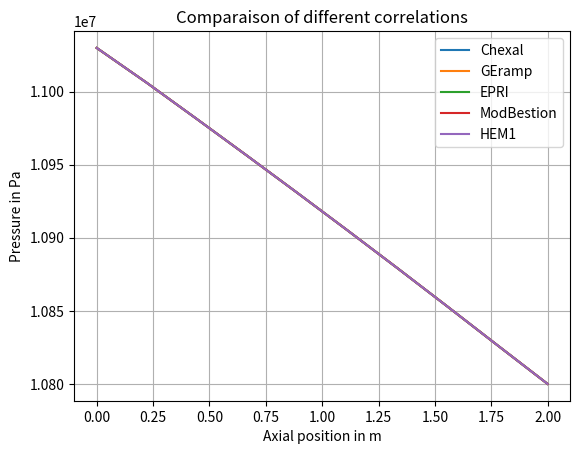

Reproduce this figure in Python. (Note: this script raises an exception after producing the figure.)
import numpy as np 
import matplotlib.pyplot as plt 


# Données brutes sous forme de chaîne de caractères

Chexal = """PCOOL:   11029811.0       11005952.0       10981161.0       10956115.0       10930795.0       10905178.0       10879240.0       10852953.0       10826412.0       10800000.0    
 VCOOL:   9.22811985       9.22851086       9.34786415       9.47372913       9.60673141       9.74761868       9.89730167       10.0567102       10.2270584       10.3620052    
 DCOOL:   758.577026       758.544006       748.859314       738.913330       728.684814       718.151611       707.286499       696.070007       684.468445       675.559021    
 TCOOL:   552.637878       552.636047       557.819214       562.900940       567.874451       572.731506       577.463074       582.054321       586.494385       589.699463    
 EPS:   0.00000000       0.00000000       0.00000000       0.00000000       0.00000000       0.00000000       0.00000000       0.00000000       0.00000000       0.00000000    
 XFL:   0.00000000       0.00000000       0.00000000       0.00000000       0.00000000       0.00000000       0.00000000       0.00000000       0.00000000       0.00000000    
 TSAT:   591.434631       591.271973       591.102600       590.931274       590.757690       590.581787       590.403381       590.222168       590.038879       589.856201    
 MUT:   9.53041599E-05   9.52972259E-05   9.31402537E-05   9.10387462E-05   8.89841249E-05   8.69682481E-05   8.49830540E-05   8.30225690E-05   8.10788624E-05   7.96323147E-05
"""

GEramp = """PCOOL:   11029811.0       11005952.0       10981161.0       10956115.0       10930795.0       10905178.0       10879240.0       10852953.0       10826412.0       10800000.0    
 VCOOL:   9.22811985       9.22851086       9.34786415       9.47372913       9.60673141       9.74761868       9.89730167       10.0567102       10.2270584       10.3620052    
 DCOOL:   758.577026       758.544006       748.859314       738.913330       728.684814       718.151611       707.286499       696.070007       684.468445       675.559021    
 TCOOL:   552.637878       552.636047       557.819214       562.900940       567.874451       572.731506       577.463074       582.054321       586.494385       589.699463    
 EPS:   0.00000000       0.00000000       0.00000000       0.00000000       0.00000000       0.00000000       0.00000000       0.00000000       0.00000000       0.00000000    
 XFL:   0.00000000       0.00000000       0.00000000       0.00000000       0.00000000       0.00000000       0.00000000       0.00000000       0.00000000       0.00000000    
 TSAT:   591.434631       591.271973       591.102600       590.931274       590.757690       590.581787       590.403381       590.222168       590.038879       589.856201    
 MUT:   9.53041599E-05   9.52972259E-05   9.31402537E-05   9.10387462E-05   8.89841249E-05   8.69682481E-05   8.49830540E-05   8.30225690E-05   8.10788624E-05   7.96323147E-05
"""

HEM1 = """PCOOL:   11029811.0       11005952.0       10981161.0       10956115.0       10930795.0       10905178.0       10879240.0       10852953.0       10826412.0       10800000.0    
 VCOOL:   9.22811985       9.22851086       9.34786415       9.47372913       9.60673141       9.74761868       9.89730167       10.0567102       10.2270584       10.3620052    
 DCOOL:   758.577026       758.544006       748.859314       738.913330       728.684814       718.151611       707.286499       696.070007       684.468445       675.559021    
 TCOOL:   552.637878       552.636047       557.819214       562.900940       567.874451       572.731506       577.463074       582.054321       586.494385       589.699463    
 EPS:   0.00000000       0.00000000       0.00000000       0.00000000       0.00000000       0.00000000       0.00000000       0.00000000       0.00000000       0.00000000    
 XFL:   0.00000000       0.00000000       0.00000000       0.00000000       0.00000000       0.00000000       0.00000000       0.00000000       0.00000000       0.00000000    
 TSAT:   591.434631       591.271973       591.102600       590.931274       590.757690       590.581787       590.403381       590.222168       590.038879       589.856201    
 MUT:   9.53041599E-05   9.52972259E-05   9.31402537E-05   9.10387462E-05   8.89841249E-05   8.69682481E-05   8.49830540E-05   8.30225690E-05   8.10788624E-05   7.96323147E-05
"""

EPRI = """PCOOL:   11029811.0       11005952.0       10981161.0       10956115.0       10930795.0       10905178.0       10879240.0       10852953.0       10826412.0       10800000.0    
 VCOOL:   9.22811985       9.22851086       9.34786415       9.47372913       9.60673141       9.74761868       9.89730167       10.0567102       10.2270584       10.3620052    
 DCOOL:   758.577026       758.544006       748.859314       738.913330       728.684814       718.151611       707.286499       696.070007       684.468445       675.559021    
 TCOOL:   552.637878       552.636047       557.819214       562.900940       567.874451       572.731506       577.463074       582.054321       586.494385       589.699463    
 EPS:   0.00000000       0.00000000       0.00000000       0.00000000       0.00000000       0.00000000       0.00000000       0.00000000       0.00000000       0.00000000    
 XFL:   0.00000000       0.00000000       0.00000000       0.00000000       0.00000000       0.00000000       0.00000000       0.00000000       0.00000000       0.00000000    
 TSAT:   591.434631       591.271973       591.102600       590.931274       590.757690       590.581787       590.403381       590.222168       590.038879       589.856201    
 MUT:   9.53041599E-05   9.52972259E-05   9.31402537E-05   9.10387462E-05   8.89841249E-05   8.69682481E-05   8.49830540E-05   8.30225690E-05   8.10788624E-05   7.96323147E-05
"""

ModBestion = """PCOOL:   11029811.0       11005952.0       10981161.0       10956115.0       10930795.0       10905178.0       10879240.0       10852953.0       10826412.0       10800000.0    
 VCOOL:   9.22811985       9.22851086       9.34786415       9.47372913       9.60673141       9.74761868       9.89730167       10.0567102       10.2270584       10.3620052    
 DCOOL:   758.577026       758.544006       748.859314       738.913330       728.684814       718.151611       707.286499       696.070007       684.468445       675.559021    
 TCOOL:   552.637878       552.636047       557.819214       562.900940       567.874451       572.731506       577.463074       582.054321       586.494385       589.699463    
 EPS:   0.00000000       0.00000000       0.00000000       0.00000000       0.00000000       0.00000000       0.00000000       0.00000000       0.00000000       0.00000000    
 XFL:   0.00000000       0.00000000       0.00000000       0.00000000       0.00000000       0.00000000       0.00000000       0.00000000       0.00000000       0.00000000    
 TSAT:   591.434631       591.271973       591.102600       590.931274       590.757690       590.581787       590.403381       590.222168       590.038879       589.856201    
 MUT:   9.53041599E-05   9.52972259E-05   9.31402537E-05   9.10387462E-05   8.89841249E-05   8.69682481E-05   8.49830540E-05   8.30225690E-05   8.10788624E-05   7.96323147E-05
"""



# Traitement de chaque ligne pour extraire les valeurs numériques
def extraire(var_name, line_nb, data_name):
    data_lines = data_name.strip().split("\n")
    values = data_lines[line_nb].split(":")[1]
    # Séparation des valeurs en une liste de flottants
    for value in values.split():
        var_name.append(float(value))
    return

# Affichage du tableau des valeurs de pression triées
PHEM1=[]
PMB=[]
PEPRI=[]
PGER=[]
PCHEXAL=[]
extraire(PHEM1, 0, HEM1)
extraire(PMB, 0, ModBestion)
extraire(PEPRI, 0, EPRI)
extraire(PGER, 0, GEramp)
extraire(PCHEXAL, 0, Chexal)

"""extraire(VCOOL, 1)
extraire(DCOOL, 2)
extraire(TCOOL, 3)
extraire(EPS, 4)
extraire(XFL, 5)
extraire(TSAT, 6)
extraire(MUT, 7)"""
Zaxis=np.linspace(0,2,len(PHEM1))

figp, axp = plt.subplots()
axp.plot(Zaxis,PCHEXAL, label='Chexal')
axp.plot(Zaxis,PGER, label='GEramp')
axp.plot(Zaxis,PEPRI, label='EPRI')
axp.plot(Zaxis,PMB, label='ModBestion')
axp.plot(Zaxis,PHEM1, label='HEM1')
axp.set_xlabel("Axial position in m")
axp.set_ylabel("Pressure in Pa")
axp.set_title("Comparaison of different correlations")
axp.grid()
axp.legend(loc="best")
plt.show()
figp.savefig(rf'/home/<user>/Version5_BWR/Version5_ev3727/Donjon/data/results_marie/PCorrel12.png', bbox_inches='tight')

# Affichage du tableau des valeurs de titre triées
XHEM1=[]
XMB=[]
XEPRI=[]
XGER=[]
XCHEXAL=[]
extraire(XHEM1, 5, HEM1)
extraire(XMB, 5, ModBestion)
extraire(XEPRI, 5, EPRI)
extraire(XGER, 5, GEramp)
extraire(XCHEXAL, 5, Chexal)

Zaxis=np.linspace(0,2,len(XHEM1))

figx, axx = plt.subplots()
axx.plot(Zaxis,XCHEXAL, label='Chexal')  
axx.plot(Zaxis,XGER, label='GEramp')
axx.plot(Zaxis,XEPRI, label='EPRI')
axx.plot(Zaxis,XMB, label='ModBestion')
axx.plot(Zaxis,XHEM1, label='HEM1')
axx.set_xlabel("Axial position in m")
axx.set_ylabel("Quality")
axx.set_title("Comparaison of different correlations")
axx.grid()
axx.legend(loc="best")
plt.show()
figx.savefig(rf'/home/<user>/Version5_BWR/Version5_ev3727/Donjon/data/results_marie/XCorrel12.png', bbox_inches='tight')

# Affichage du tableau des valeurs de taux de vide triées
EPSHEM1=[]
EPSMB=[]   
EPSPEPRI=[]
EPSGER=[]
EPSCHEXAL=[]
extraire(EPSHEM1, 4, HEM1)
extraire(EPSMB, 4, ModBestion)
extraire(EPSPEPRI, 4, EPRI) 
extraire(EPSGER, 4, GEramp)
extraire(EPSCHEXAL, 4, Chexal)
Zaxis=np.linspace(0,2,len(EPSHEM1))
figeps, axeps = plt.subplots()
axeps.plot(Zaxis,EPSCHEXAL, label='Chexal')
axeps.plot(Zaxis,EPSGER, label='GEramp')
axeps.plot(Zaxis,EPSPEPRI, label='EPRI')
axeps.plot(Zaxis,EPSMB, label='ModBestion')
axeps.plot(Zaxis,EPSHEM1, label='HEM1')
axeps.set_xlabel("Axial position in m")
axeps.set_ylabel("Void fraction")
axeps.set_title("Comparaison of different correlations")
axeps.grid()
axeps.legend(loc="best")
plt.show()
figeps.savefig(rf'/home/<user>/Version5_BWR/Version5_ev3727/Donjon/data/results_marie/EPSCorrel12.png', bbox_inches='tight')


